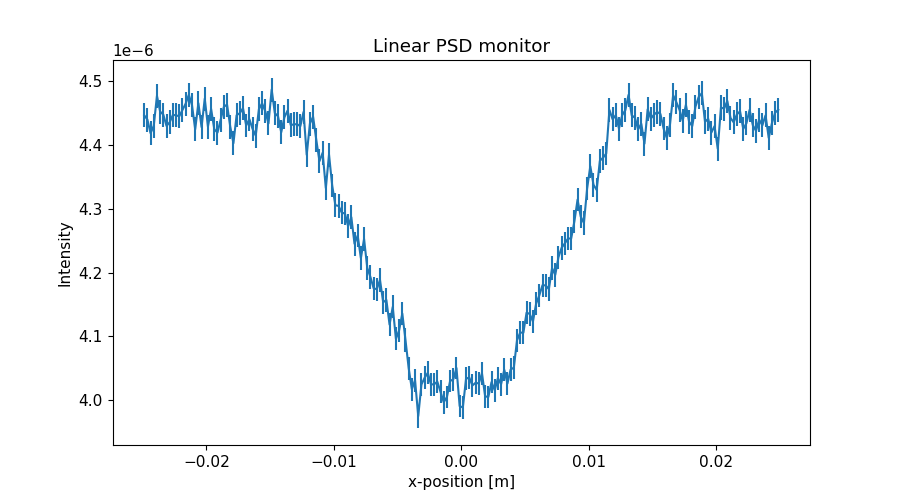

The file beside this chart, header and first rows:
x_axis, Intensity, Error
-2.487500000000000128e-02, 4.446966612000000378e-06, 1.886069622999999956e-08
-2.462500000000000105e-02, 4.440169529999999653e-06, 1.884628157999999957e-08
-2.437500000000000083e-02, 4.418730826999999846e-06, 1.880072703000000090e-08
-2.412500000000000061e-02, 4.430490024000000421e-06, 1.882572730000000005e-08
-2.387500000000000039e-02, 4.477450263999999907e-06, 1.892524362999999848e-08
-2.362500000000000017e-02, 4.452654017999999591e-06, 1.887276999000000095e-08
-2.337499999999999994e-02, 4.447878032999999630e-06, 1.886270798999999962e-08
-2.312499999999999972e-02, 4.430177963999999638e-06, 1.882508109999999921e-08
-2.287499999999999950e-02, 4.435939868999999845e-06, 1.883732421000000081e-08
-2.262499999999999928e-02, 4.447543844999999893e-06, 1.886195692999999943e-08
-2.237499999999999906e-02, 4.446853754000000315e-06, 1.886045298000000060e-08
-2.212499999999999883e-02, 4.445305507999999679e-06, 1.885721307999999848e-08
-2.187499999999999861e-02, 4.455046384999999717e-06, 1.887783388000000068e-08
-2.162499999999999839e-02, 4.465067345000000268e-06, 1.889908893999999893e-08
-2.137500000000000164e-02, 4.479070477000000399e-06, 1.892871047999999932e-08
-2.112500000000000142e-02, 4.462910724999999915e-06, 1.889453113000000038e-08
-2.087500000000000119e-02, 4.424836548999999885e-06, 1.881376760999999913e-08
-2.062500000000000097e-02, 4.465874461000000307e-06, 1.890081262000000112e-08
-2.037500000000000075e-02, 4.428356989000000390e-06, 1.882125187000000163e-08
-2.012500000000000053e-02, 4.473076252999999725e-06, 1.891605150000000031e-08
-1.987500000000000031e-02, 4.429083710000000070e-06, 1.882281055999999904e-08
-1.962500000000000008e-02, 4.456920759000000075e-06, 1.888186762999999860e-08
-1.937499999999999986e-02, 4.424837813000000235e-06, 1.881377472000000123e-08
-1.912499999999999964e-02, 4.419732765999999861e-06, 1.880294872000000121e-08
-1.887499999999999942e-02, 4.439887971999999613e-06, 1.884576509999999839e-08
-1.862499999999999920e-02, 4.460209890000000177e-06, 1.888885349000000104e-08
-1.837499999999999897e-02, 4.463728101000000326e-06, 1.889629857999999882e-08
-1.812499999999999875e-02, 4.429253718999999607e-06, 1.882319309999999955e-08
-1.787499999999999853e-02, 4.403030856999999622e-06, 1.876783656999999939e-08
-1.762499999999999831e-02, 4.447094094999999601e-06, 1.886106727000000137e-08
-1.737500000000000155e-02, 4.450215501999999878e-06, 1.886768887999999937e-08
-1.712500000000000133e-02, 4.458055563999999887e-06, 1.888430283999999882e-08
-1.687500000000000111e-02, 4.430859416999999856e-06, 1.882661707000000129e-08
-1.662500000000000089e-02, 4.440941316999999967e-06, 1.884802900999999859e-08
-1.637500000000000067e-02, 4.425588929000000422e-06, 1.881585121999999976e-08
-1.612500000000000044e-02, 4.415024481000000265e-06, 1.879295401000000165e-08
-1.587500000000000022e-02, 4.456621589000000099e-06, 1.888127795999999873e-08
-1.562500000000000000e-02, 4.465655513999999642e-06, 1.890039569000000106e-08
-1.537499999999999978e-02, 4.453184358999999682e-06, 1.887400064999999852e-08
-1.512499999999999956e-02, 4.434010359000000228e-06, 1.883338853000000156e-08
-1.487499999999999933e-02, 4.487266535999999954e-06, 1.894609851000000117e-08
-1.462500000000000085e-02, 4.450228892000000381e-06, 1.886774564999999976e-08
-1.437500000000000062e-02, 4.445269940999999727e-06, 1.885723186999999968e-08
-1.412500000000000040e-02, 4.420091445999999928e-06, 1.880420674999999973e-08
-1.387500000000000018e-02, 4.443754257999999581e-06, 1.885402523999999873e-08
-1.362499999999999996e-02, 4.454357468999999849e-06, 1.887646599999999941e-08
-1.337499999999999974e-02, 4.431372089000000333e-06, 1.882818890999999876e-08
-1.312499999999999951e-02, 4.432797369999999713e-06, 1.883077222000000151e-08
-1.287499999999999929e-02, 4.432879036000000129e-06, 1.883094904000000130e-08
-1.262500000000000080e-02, 4.429775872000000066e-06, 1.882480504999999972e-08
-1.237500000000000058e-02, 4.452100900999999890e-06, 1.887179423999999845e-08
-1.212500000000000036e-02, 4.384803674000000340e-06, 1.872856082999999863e-08
-1.187500000000000014e-02, 4.433761075000000159e-06, 1.883282660999999978e-08
-1.162499999999999992e-02, 4.444766587000000228e-06, 1.885615053999999958e-08
-1.137499999999999969e-02, 4.408568717000000365e-06, 1.877925977000000119e-08
-1.112499999999999947e-02, 4.374814240000000012e-06, 1.870723495999999948e-08
-1.087499999999999925e-02, 4.388097232999999987e-06, 1.873562275000000116e-08
-1.062500000000000076e-02, 4.332582252000000237e-06, 1.861673340999999977e-08
-1.037500000000000054e-02, 4.385221172999999579e-06, 1.872948984999999997e-08
-1.012500000000000032e-02, 4.336583685000000124e-06, 1.862533199999999964e-08
... 140 more rows
